Labelled photos from "1 Sweet Pumpkin Dataset", an image-classification folder in shahriar218/Machine-Learning. The possible labels are: downy mildew disease of sweet pumpkin, fresh leaf of sweet pumpkin, leaf curl disease of sweet pumpkin, mosaic disease of sweet pumpkin, sweet pumpkin red beetle.

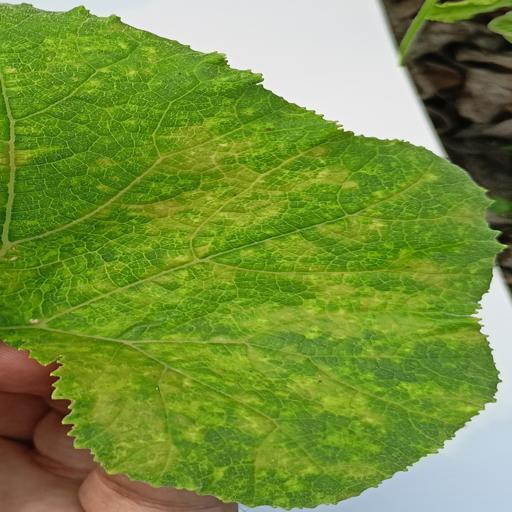
Label: sweet pumpkin red beetle

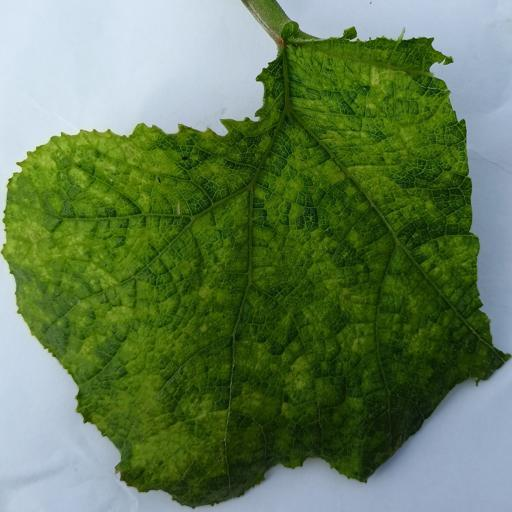
Label: mosaic disease of sweet pumpkin

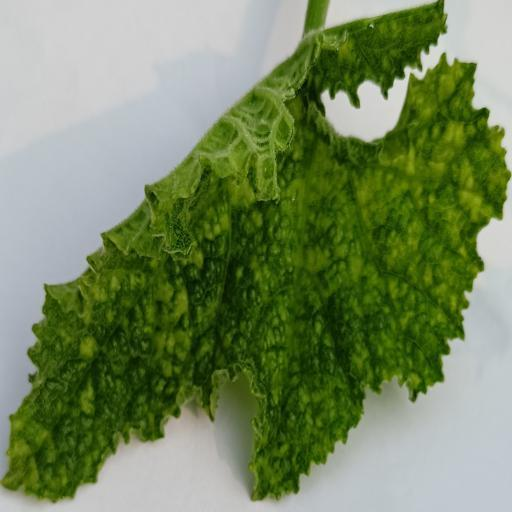
Label: leaf curl disease of sweet pumpkin

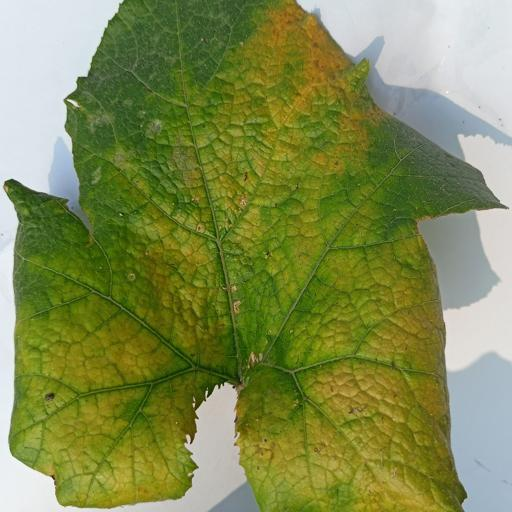
Label: downy mildew disease of sweet pumpkin

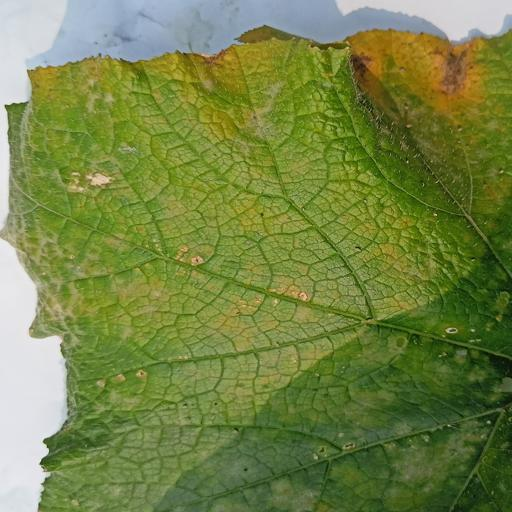
Label: downy mildew disease of sweet pumpkin

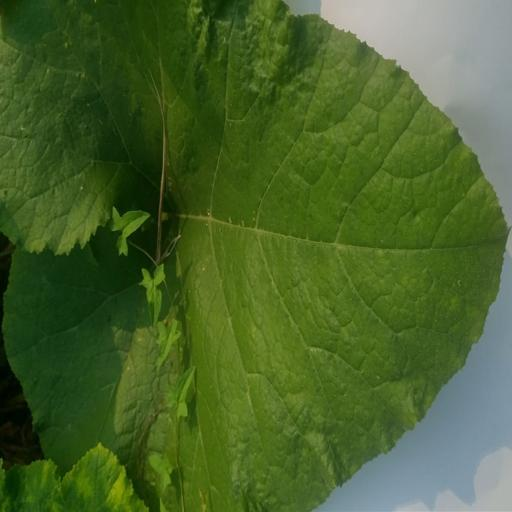
Label: fresh leaf of sweet pumpkin
